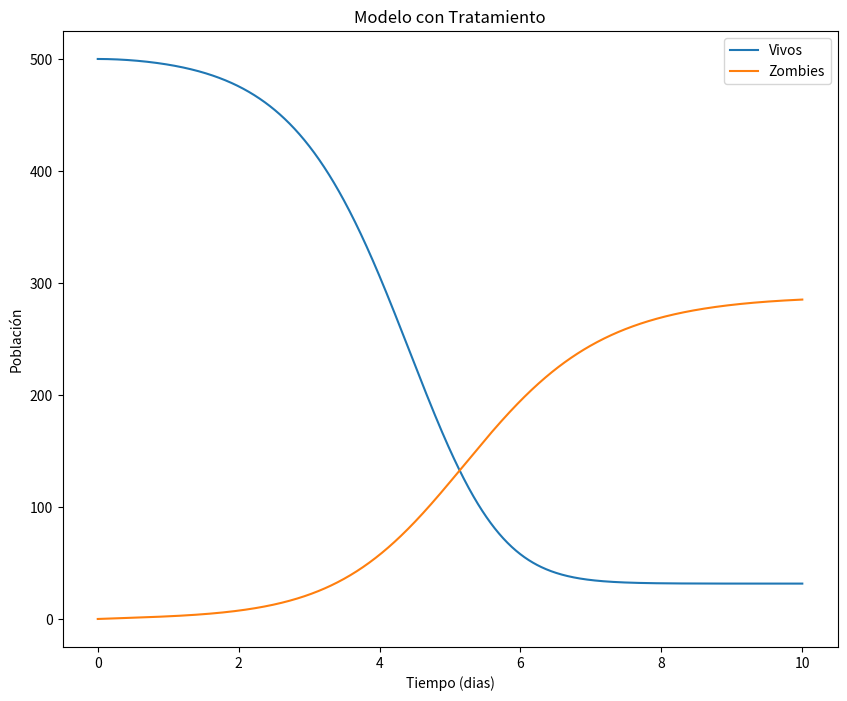

Write the Python code that produced this figure.
# -*- coding: utf-8 -*-
# MODELO CON TRATAMIENTO
import numpy as np
import matplotlib.pyplot as plt
from scipy.integrate import odeint
plt.ion()
plt.rcParams['figure.figsize'] = 10, 8

# PARAMETROS
P = 0       # Nacimientos en S
d = 0.0001  # Muertes en S
B = 0.0095  # Infecciones en S
G = 0.0001  # Resurrecciones de R a Z
A = 0.0001  # Destruccion en Z
rho = 0.5   # Conversion de I a Z
c = 0.3     # Curaciones de Z a S

# SOLUCION DEL SISTEMA
def f(y, t):
    Si = y[0]
    Ii = y[1]
    Zi = y[2]
    Ri = y[3]
  
    # Ecuaciones del modelo
    f0 = P - B*Si*Zi - d*Si + c*Zi
    f1 = B*Si*Zi - rho*Ii - d*Ii
    f2 = rho*Ii + G*Ri - A*Si*Zi - c*Zi
    f3 = d*Si + d*Ii + A*Si*Zi - G*Ri
    return [f0, f1, f2, f3]

# CONDICIONES INICIALES
S0 = 500                   # Poblacion S inicial
I0 = 5                     # Poblacion I inicial
Z0 = 0                      # Poblacion Z inicial
R0 = 0                      # Poblacion R inicial

y0 = [S0, I0, Z0, R0]   # Vector de condiciones iniciales

t  = np.linspace(0, 10, 1000)       

# SOLUCION DEL DES
soln = odeint(f, y0, t)
S = soln[:, 0]
I = soln[:, 1]
Z = soln[:, 2]
R = soln[:, 3]


# PARA GRAFICAR
plt.figure()
plt.plot(t, S, label='Vivos')
plt.plot(t, Z, label='Zombies')
plt.xlabel('Tiempo (dias)')
plt.ylabel('Población')
plt.title('Modelo con Tratamiento')
plt.legend(loc=0)





